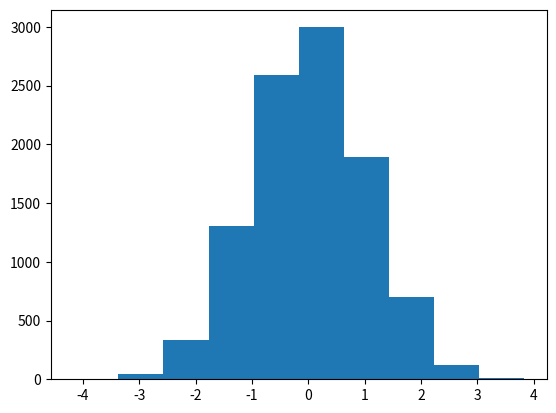

This figure's Python source:
import matplotlib.pyplot as plt
import random 

numbers = [random.normalvariate(0, 1) for i in range(10000)]

plt.hist(numbers)

plt.show()


